Run: headless pygame with SDL's dummy video driver; simulated clock (each Clock.tick advances the game by its frame time, no real sleeping); random seed 0; keys injected as events and as key.get_pressed() state; no mouse input.
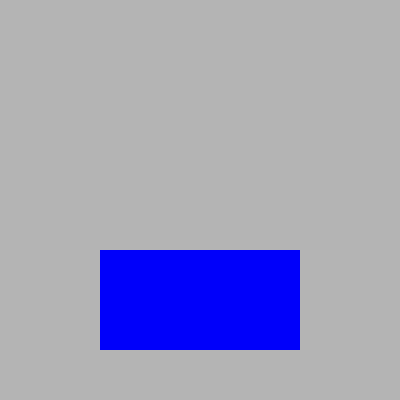
Frame 1 of 1 · flips 1–60 · no input (game ended)

The pygame program that drew these frames:

# importing pygame
import pygame

# initialize pygame modules
pygame.init()

# define background color (grey)
bgColor = (180, 180, 180)

# define screen settings
size = (400, 400)
screen = pygame.display.set_mode(size)
pygame.display.set_caption("PyGame Shape")

# define shape attributes
shapeColor = (0, 0, 250)
shapeWidth = 200
shapeHeight = 100

# positioning
# get screen rect and place shape at center
screenRect = screen.get_rect()
shapeRect = pygame.Rect(screenRect.centerx/2, screenRect.height - (shapeWidth - 50),
                        shapeWidth, shapeHeight)

# define main loop parameters and start the main loop
FPS = 60 # frames per second (FPS)
clock = pygame.time.Clock() # create pygame clock instance
running = True # boolean value to control main loop

# start main loop
while running:

    # limiting the while loop to FPS (60 times per second)
    clock.tick(FPS)
    # fill screen
    screen.fill(bgColor)
    #  draw the shape
    pygame.draw.rect(screen, shapeColor, shapeRect)
    # update screen
    pygame.display.update()
    # wait for 3 seconds then end the program
    pygame.time.wait(3000)
    running = False

# quit program
pygame.quit()
